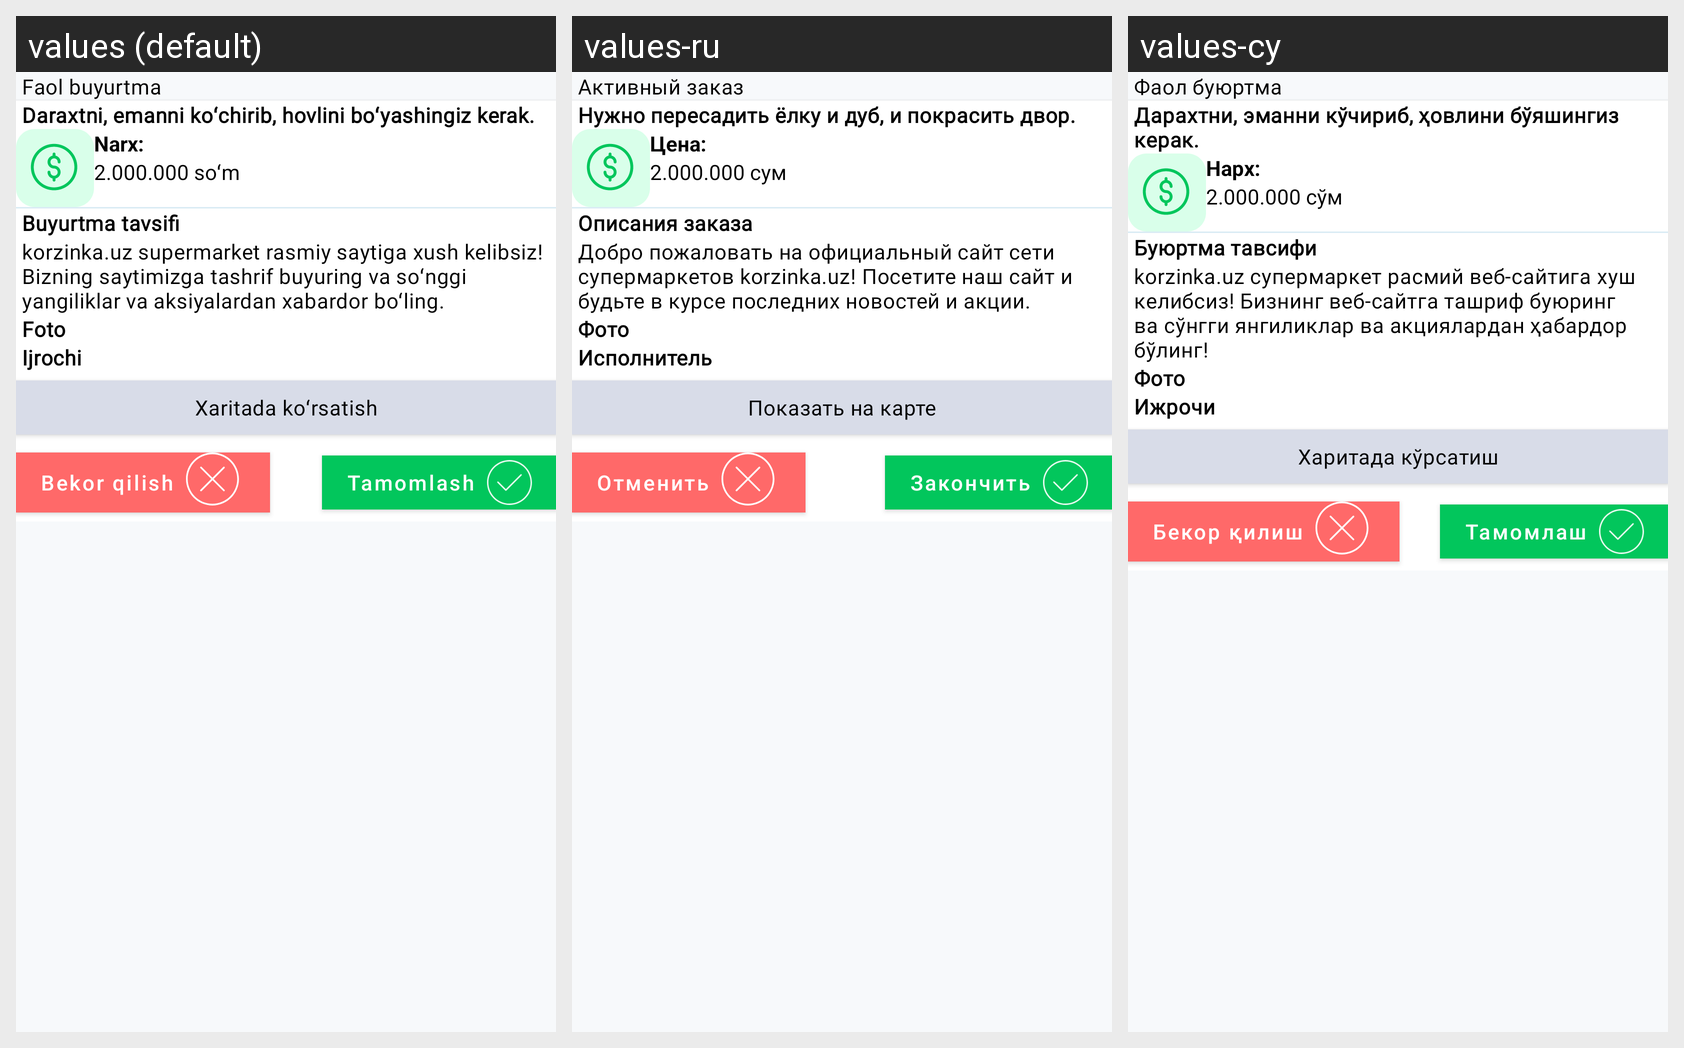

The Android screen above is rendered under several locales of the same app. Produce the string resources it draws, with the default and per-locale values.
Android screen res/layout/fragment_active_order.xml rendered under 3 locales, left to right: values (default), values-ru, values-cy. Device: Nexus 5 (rendered at 1080×1920; each locale shown at half size, 540×960, under a caption strip naming it); theme Theme.Mardex.
Strings drawn on this screen, with the default value and each locale's value (text and hints the layout hard-codes, and strings that could not be matched under every locale, appear in the picture but are not listed):

active_order
  values: Faol buyurtma
  values-ru: Активный заказ
  values-cy: Фаол буюртма

text_order
  values: Daraxtni, emanni koʻchirib, hovlini boʻyashingiz kerak.
  values-ru: Нужно пересадить ёлку и дуб, и покрасить двор.
  values-cy: Дарахтни, эманни кўчириб, ҳовлини бўяшингиз керак.

price
  values: Narx:
  values-ru: Цена:
  values-cy: Нарх:

price_sum
  values: 2.000.000 soʻm
  values-ru: 2.000.000 сум
  values-cy: 2.000.000 сўм

description_of_order
  values: Buyurtma tavsifi
  values-ru: Описания заказа
  values-cy: Буюртма тавсифи

active_order_example_text
  values: korzinka.uz supermarket rasmiy saytiga xush kelibsiz! Bizning saytimizga tashrif buyuring va soʻnggi yangiliklar va aksiyalardan xabardor boʻling.
  values-ru: Добро пожаловать на официальный сайт сети супермаркетов korzinka.uz! Посетите наш сайт и будьте в курсе последних новостей и акции.
  values-cy: korzinka.uz супермаркет расмий веб-сайтига хуш келибсиз! Бизнинг веб-сайтга ташриф буюринг ва сўнгги янгиликлар ва акциялардан ҳабардор бўлинг!

photo
  values: Foto
  values-ru: Фото
  values-cy: Фото

find_worker
  values: Ijrochi
  values-ru: Исполнитель
  values-cy: Ижрочи

show_on_map
  values: Xaritada koʻrsatish
  values-ru: Показать на карте
  values-cy: Харитада кўрсатиш

cancel_call
  values: Bekor qilish
  values-ru: Отменить
  values-cy: Бекор қилиш

accept
  values: Tamomlash
  values-ru: Закончить
  values-cy: Тамомлаш
